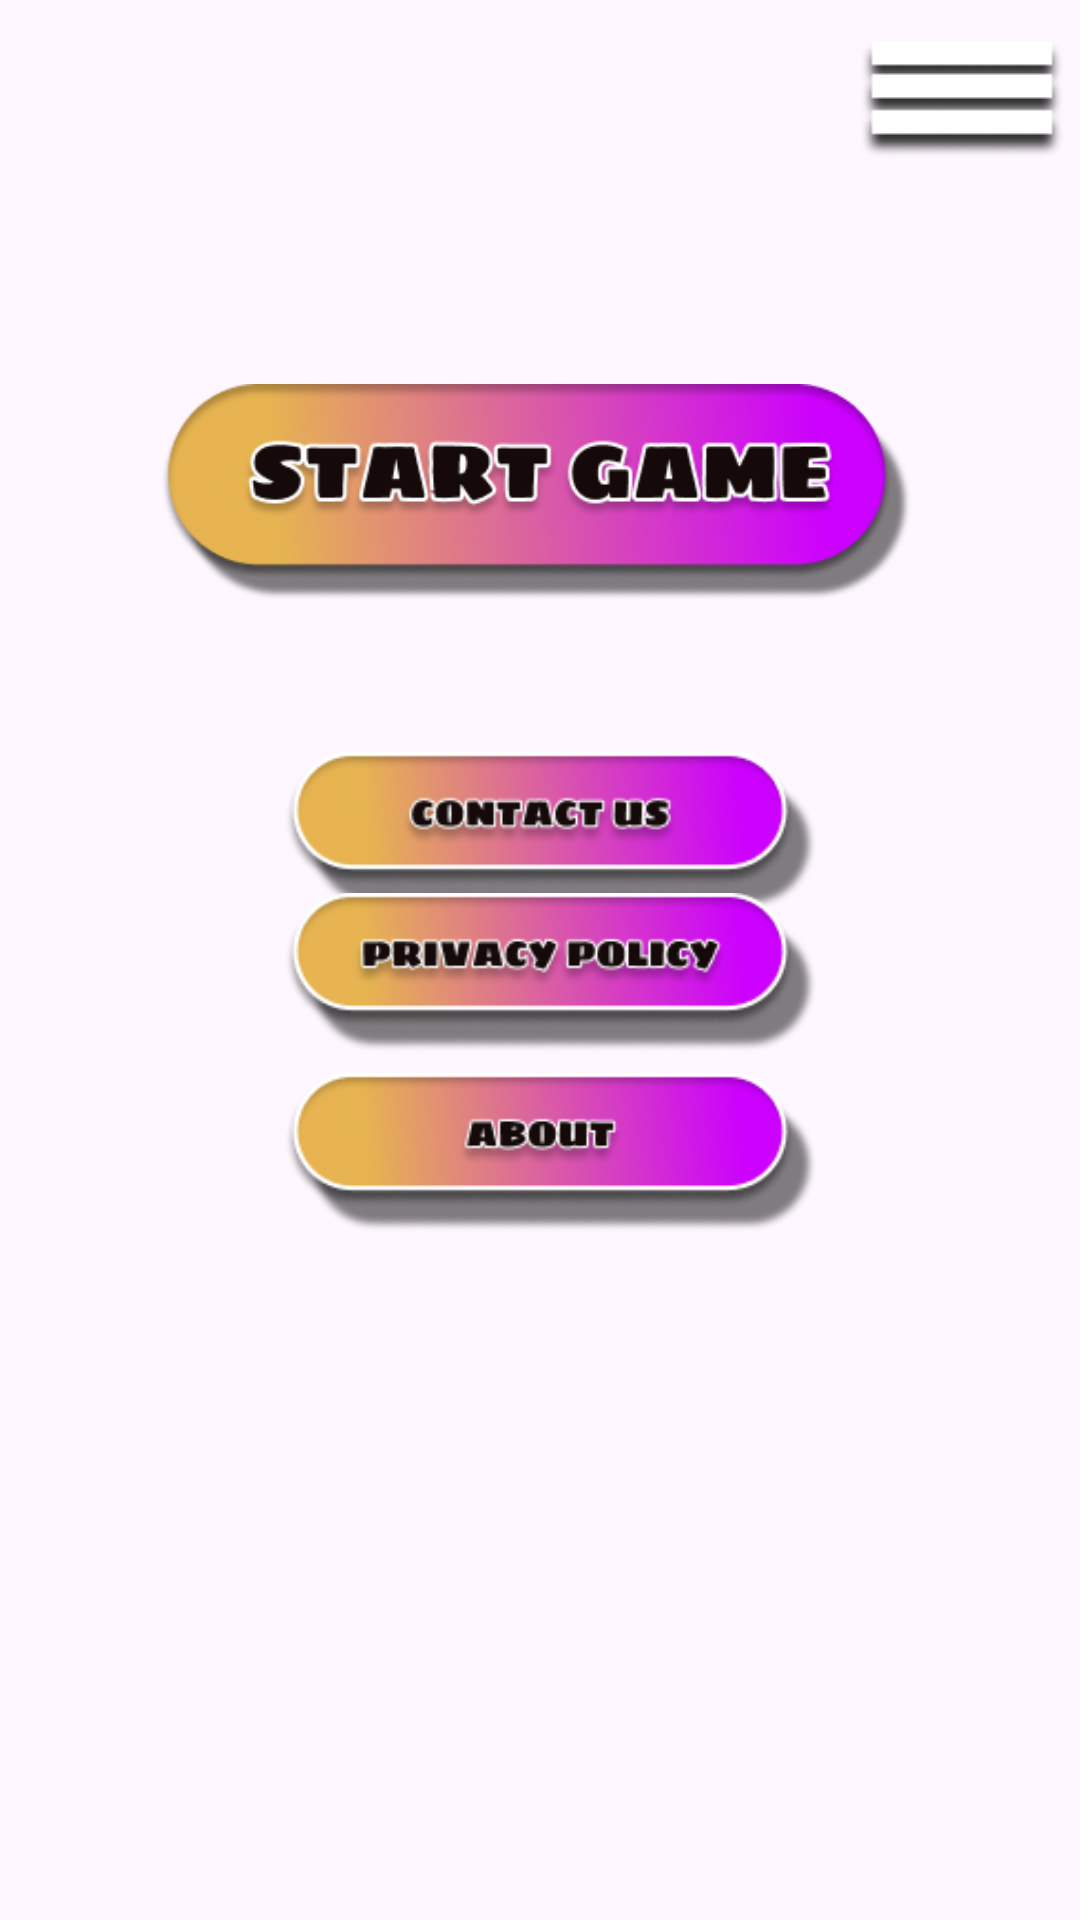

Write the Android layout XML for this screen, with the resource values it uses.
<!-- AndroidManifest.xml: application theme Theme.JogoDoBicho -->
<!-- res/layout/activity_menu.xml -->
<?xml version="1.0" encoding="utf-8"?>
<androidx.constraintlayout.widget.ConstraintLayout xmlns:android="http://schemas.android.com/apk/res/android"
    xmlns:app="http://schemas.android.com/apk/res-auto"
    xmlns:tools="http://schemas.android.com/tools"
    android:layout_width="match_parent"
    android:layout_height="match_parent"
    android:background="@drawable/menu_fon"
    tools:context=".Menu">

    <ImageView
        android:id="@+id/back"
        android:layout_width="wrap_content"
        android:layout_height="wrap_content"
        app:layout_constraintBottom_toBottomOf="parent"
        app:layout_constraintEnd_toEndOf="parent"
        app:layout_constraintHorizontal_bias="0.982"
        app:layout_constraintStart_toStartOf="parent"
        app:layout_constraintTop_toTopOf="parent"
        app:layout_constraintVertical_bias="0.023"
        app:srcCompat="@drawable/main_tap" />

    <ImageView
        android:id="@+id/start_game"
        android:layout_width="295dp"
        android:layout_height="82dp"
        android:layout_marginTop="116dp"
        android:layout_marginBottom="445dp"
        app:layout_constraintBottom_toBottomOf="parent"
        app:layout_constraintEnd_toEndOf="parent"
        app:layout_constraintStart_toStartOf="parent"
        app:layout_constraintTop_toBottomOf="@+id/back"
        app:layout_constraintVertical_bias="0.818"
        app:srcCompat="@drawable/start_game" />

    <ImageView
        android:id="@+id/contactus"
        android:layout_width="wrap_content"
        android:layout_height="wrap_content"
        app:layout_constraintBottom_toBottomOf="parent"
        app:layout_constraintEnd_toEndOf="parent"
        app:layout_constraintHorizontal_bias="0.0"
        app:layout_constraintStart_toStartOf="parent"
        app:layout_constraintTop_toTopOf="parent"
        app:layout_constraintVertical_bias="0.425"
        app:srcCompat="@drawable/contact_us" />

    <ImageView
        android:id="@+id/privacypolicy"
        android:layout_width="wrap_content"
        android:layout_height="wrap_content"
        android:layout_marginBottom="305dp"
        app:layout_constraintBottom_toBottomOf="parent"
        app:layout_constraintEnd_toEndOf="parent"
        app:layout_constraintStart_toStartOf="parent"
        app:layout_constraintTop_toBottomOf="@+id/contactus"
        app:srcCompat="@drawable/privacy_policy" />

    <ImageView
        android:id="@+id/about"
        android:layout_width="wrap_content"
        android:layout_height="wrap_content"
        android:layout_marginBottom="232dp"
        app:layout_constraintBottom_toBottomOf="parent"
        app:layout_constraintEnd_toEndOf="parent"
        app:layout_constraintStart_toStartOf="parent"
        app:layout_constraintTop_toBottomOf="@+id/privacypolicy"
        app:srcCompat="@drawable/about" />
</androidx.constraintlayout.widget.ConstraintLayout>
<!-- resources referenced by this layout -->
<resources>
  <!-- drawable about: png bitmap (drawable, 19196 bytes) -->
  <!-- drawable contact_us: png bitmap (drawable, 20102 bytes) -->
  <!-- drawable main_tap: png bitmap (drawable, 1812 bytes) -->
  <!-- drawable privacy_policy: png bitmap (drawable, 20853 bytes) -->
  <!-- drawable start_game: png bitmap (drawable, 43569 bytes) -->
  <style name="Theme.JogoDoBicho" parent="Base.Theme.JogoDoBicho" />
  <style name="Base.Theme.JogoDoBicho" parent="Theme.Material3.DayNight.NoActionBar">
          
          
      </style>
</resources>
